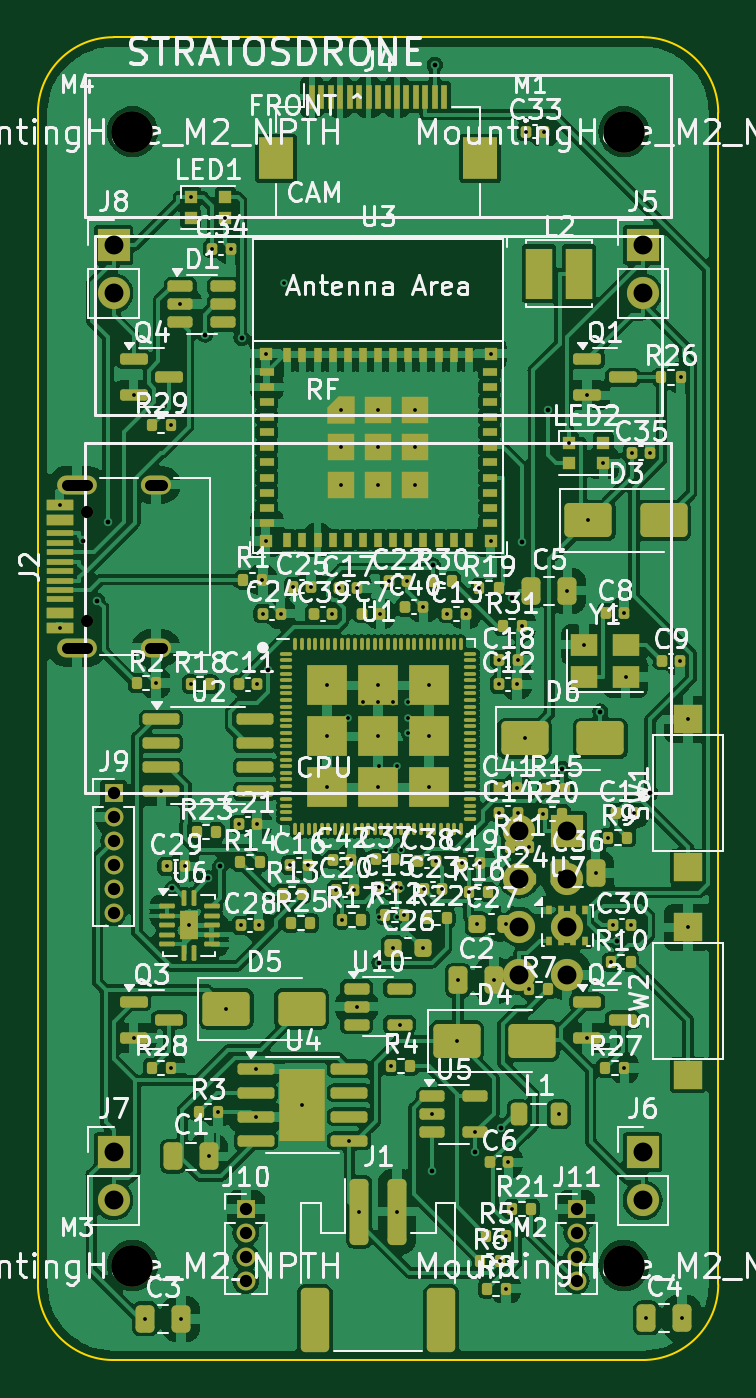
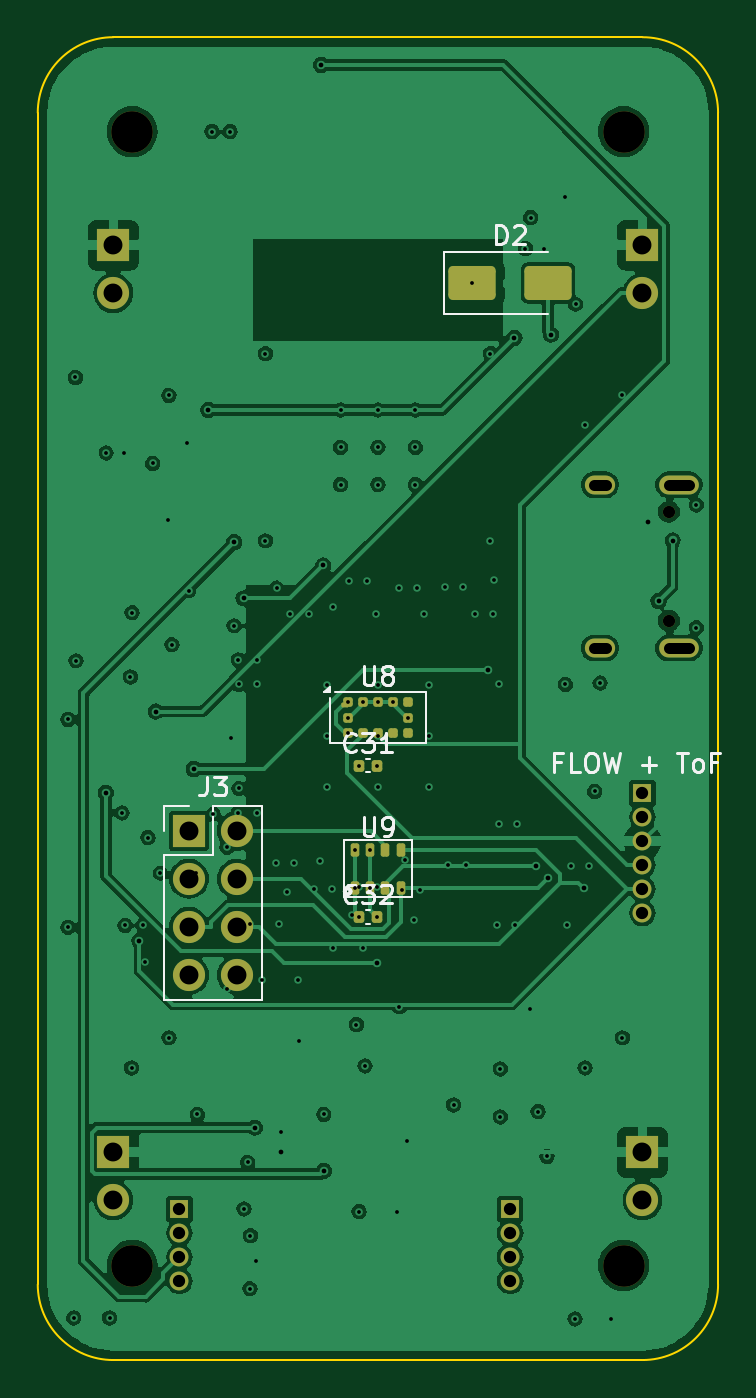
Circuit board: 13 layer files. Board 36.0 x 70.0 mm.
- bottom_copper: stratosdrone-B_Cu.gbr (162920 bytes)
- bottom_mask: stratosdrone-B_Mask.gbr (3820 bytes)
- paste: stratosdrone-B_Paste.gbr (2317 bytes)
- bottom_silk: stratosdrone-B_Silkscreen.gbr (12954 bytes)
- outline: stratosdrone-Edge_Cuts.gbr (931 bytes)
- top_copper: stratosdrone-F_Cu.gbr (333800 bytes)
- top_mask: stratosdrone-F_Mask.gbr (17468 bytes)
- paste: stratosdrone-F_Paste.gbr (16203 bytes)
- top_silk: stratosdrone-F_Silkscreen.gbr (209276 bytes)
- inner_copper: stratosdrone-In1_Cu.gbr (149970 bytes)
- inner_copper: stratosdrone-In2_Cu.gbr (230607 bytes)
- drill: stratosdrone-NPTH.drl (493 bytes)
- drill: stratosdrone-PTH.drl (3939 bytes)

=== bottom_copper: stratosdrone-B_Cu.gbr (162920 bytes, source omitted) ===
=== bottom_mask: stratosdrone-B_Mask.gbr ===
%TF.GenerationSoftware,KiCad,Pcbnew,7.0.11+dfsg-1build4*%
%TF.CreationDate,2026-06-20T21:57:05+00:00*%
%TF.ProjectId,stratosdrone,73747261-746f-4736-9472-6f6e652e6b69,rev?*%
%TF.SameCoordinates,Original*%
%TF.FileFunction,Soldermask,Bot*%
%TF.FilePolarity,Negative*%
%FSLAX46Y46*%
G04 Gerber Fmt 4.6, Leading zero omitted, Abs format (unit mm)*
G04 Created by KiCad (PCBNEW 7.0.11+dfsg-1build4) date 2026-06-20 21:57:05*
%MOMM*%
%LPD*%
G01*
G04 APERTURE LIST*
G04 Aperture macros list*
%AMRoundRect*
0 Rectangle with rounded corners*
0 $1 Rounding radius*
0 $2 $3 $4 $5 $6 $7 $8 $9 X,Y pos of 4 corners*
0 Add a 4 corners polygon primitive as box body*
4,1,4,$2,$3,$4,$5,$6,$7,$8,$9,$2,$3,0*
0 Add four circle primitives for the rounded corners*
1,1,$1+$1,$2,$3*
1,1,$1+$1,$4,$5*
1,1,$1+$1,$6,$7*
1,1,$1+$1,$8,$9*
0 Add four rect primitives between the rounded corners*
20,1,$1+$1,$2,$3,$4,$5,0*
20,1,$1+$1,$4,$5,$6,$7,0*
20,1,$1+$1,$6,$7,$8,$9,0*
20,1,$1+$1,$8,$9,$2,$3,0*%
G04 Aperture macros list end*
%ADD10C,2.200000*%
%ADD11C,0.650000*%
%ADD12O,2.100000X1.000000*%
%ADD13O,1.600000X1.000000*%
%ADD14R,1.700000X1.700000*%
%ADD15O,1.700000X1.700000*%
%ADD16R,1.000000X1.000000*%
%ADD17O,1.000000X1.000000*%
%ADD18RoundRect,0.140000X0.140000X0.170000X-0.140000X0.170000X-0.140000X-0.170000X0.140000X-0.170000X0*%
%ADD19RoundRect,0.062500X0.127500X0.062500X-0.127500X0.062500X-0.127500X-0.062500X0.127500X-0.062500X0*%
%ADD20RoundRect,0.125000X0.125000X0.125000X-0.125000X0.125000X-0.125000X-0.125000X0.125000X-0.125000X0*%
%ADD21RoundRect,0.112500X0.112500X0.237500X-0.112500X0.237500X-0.112500X-0.237500X0.112500X-0.237500X0*%
%ADD22RoundRect,0.250000X1.000000X0.650000X-1.000000X0.650000X-1.000000X-0.650000X1.000000X-0.650000X0*%
G04 APERTURE END LIST*
D10*
%TO.C,MH4*%
X31000000Y-65000000D03*
%TD*%
D11*
%TO.C,J2*%
X2600000Y-30890000D03*
X2600000Y-25110000D03*
D12*
X2070000Y-32320000D03*
D13*
X6250000Y-32320000D03*
D12*
X2070000Y-23680000D03*
D13*
X6250000Y-23680000D03*
%TD*%
D10*
%TO.C,MH1*%
X5000000Y-5000000D03*
%TD*%
D14*
%TO.C,J5*%
X32000000Y-11000000D03*
D15*
X32000000Y-13540000D03*
%TD*%
D16*
%TO.C,J9*%
X4000000Y-40000000D03*
D17*
X4000000Y-41270000D03*
X4000000Y-42540000D03*
X4000000Y-43810000D03*
X4000000Y-45080000D03*
X4000000Y-46350000D03*
%TD*%
D14*
%TO.C,J7*%
X4000000Y-59000000D03*
D15*
X4000000Y-61540000D03*
%TD*%
D14*
%TO.C,J6*%
X32000000Y-59000000D03*
D15*
X32000000Y-61540000D03*
%TD*%
D14*
%TO.C,J8*%
X4000000Y-11000000D03*
D15*
X4000000Y-13540000D03*
%TD*%
D10*
%TO.C,MH3*%
X31000000Y-5000000D03*
%TD*%
D16*
%TO.C,J10*%
X11000000Y-62000000D03*
D17*
X11000000Y-63270000D03*
X11000000Y-64540000D03*
X11000000Y-65810000D03*
%TD*%
D16*
%TO.C,J11*%
X28500000Y-62000000D03*
D17*
X28500000Y-63270000D03*
X28500000Y-64540000D03*
X28500000Y-65810000D03*
%TD*%
D10*
%TO.C,MH2*%
X5000000Y-65000000D03*
%TD*%
D18*
%TO.C,C32*%
X19008985Y-46545618D03*
X18048985Y-46545618D03*
%TD*%
D19*
%TO.C,U8*%
X19740000Y-35325000D03*
D20*
X19600000Y-35200000D03*
X18800000Y-35200000D03*
X18000000Y-35200000D03*
X17200000Y-35200000D03*
X16400000Y-35200000D03*
X16400000Y-36000000D03*
X16400000Y-36800000D03*
X17200000Y-36800000D03*
X18000000Y-36800000D03*
X18800000Y-36800000D03*
X19600000Y-36800000D03*
X19600000Y-36000000D03*
%TD*%
D21*
%TO.C,U9*%
X19200000Y-45000000D03*
X18400000Y-45000000D03*
X17600000Y-45000000D03*
X16800000Y-45000000D03*
X16800000Y-43000000D03*
X17600000Y-43000000D03*
X18400000Y-43000000D03*
X19200000Y-43000000D03*
%TD*%
D18*
%TO.C,C31*%
X19008985Y-38545618D03*
X18048985Y-38545618D03*
%TD*%
D22*
%TO.C,D2*%
X13000000Y-13000000D03*
X9000000Y-13000000D03*
%TD*%
D14*
%TO.C,J3*%
X28000000Y-42000000D03*
D15*
X25460000Y-42000000D03*
X28000000Y-44540000D03*
X25460000Y-44540000D03*
X28000000Y-47080000D03*
X25460000Y-47080000D03*
X28000000Y-49620000D03*
X25460000Y-49620000D03*
%TD*%
M02*

=== paste: stratosdrone-B_Paste.gbr (2317 bytes, source withheld) ===
=== bottom_silk: stratosdrone-B_Silkscreen.gbr (12954 bytes, source omitted) ===
=== outline: stratosdrone-Edge_Cuts.gbr ===
%TF.GenerationSoftware,KiCad,Pcbnew,7.0.11+dfsg-1build4*%
%TF.CreationDate,2026-06-20T21:57:05+00:00*%
%TF.ProjectId,stratosdrone,73747261-746f-4736-9472-6f6e652e6b69,rev?*%
%TF.SameCoordinates,Original*%
%TF.FileFunction,Profile,NP*%
%FSLAX46Y46*%
G04 Gerber Fmt 4.6, Leading zero omitted, Abs format (unit mm)*
G04 Created by KiCad (PCBNEW 7.0.11+dfsg-1build4) date 2026-06-20 21:57:05*
%MOMM*%
%LPD*%
G01*
G04 APERTURE LIST*
%TA.AperFunction,Profile*%
%ADD10C,0.100000*%
%TD*%
G04 APERTURE END LIST*
D10*
X32000000Y-70000000D02*
X4000000Y-70000000D01*
X0Y-66000000D02*
X0Y-4000000D01*
X4000000Y0D02*
G75*
G03*
X0Y-4000000I0J-4000000D01*
G01*
X32000000Y-70000000D02*
G75*
G03*
X36000000Y-66000000I0J4000000D01*
G01*
X0Y-66000000D02*
G75*
G03*
X4000000Y-70000000I4000000J0D01*
G01*
X4000000Y0D02*
X32000000Y0D01*
X36000000Y-4000000D02*
X36000000Y-66000000D01*
X36000000Y-4000000D02*
G75*
G03*
X32000000Y0I-4000000J0D01*
G01*
M02*

=== top_copper: stratosdrone-F_Cu.gbr (333800 bytes, source omitted) ===
=== top_mask: stratosdrone-F_Mask.gbr (17468 bytes, source omitted) ===
=== paste: stratosdrone-F_Paste.gbr (16203 bytes, source omitted) ===
=== top_silk: stratosdrone-F_Silkscreen.gbr (209276 bytes, source omitted) ===
=== inner_copper: stratosdrone-In1_Cu.gbr (149970 bytes, source omitted) ===
=== inner_copper: stratosdrone-In2_Cu.gbr (230607 bytes, source omitted) ===
=== drill: stratosdrone-NPTH.drl ===
M48
; DRILL file {KiCad 7.0.11+dfsg-1build4} date Sat Jun 20 21:57:06 2026
; FORMAT={-:-/ absolute / metric / decimal}
; #@! TF.CreationDate,2026-06-20T21:57:06+00:00
; #@! TF.GenerationSoftware,Kicad,Pcbnew,7.0.11+dfsg-1build4
; #@! TF.FileFunction,NonPlated,1,4,NPTH
FMAT,2
METRIC
; #@! TA.AperFunction,NonPlated,NPTH,ComponentDrill
T1C0.650
; #@! TA.AperFunction,NonPlated,NPTH,ComponentDrill
T2C2.200
%
G90
G05
T1
X2.6Y-25.11
X2.6Y-30.89
T2
X5.0Y-5.0
X5.0Y-65.0
X31.0Y-5.0
X31.0Y-65.0
M30

=== drill: stratosdrone-PTH.drl ===
M48
; DRILL file {KiCad 7.0.11+dfsg-1build4} date Sat Jun 20 21:57:06 2026
; FORMAT={-:-/ absolute / metric / decimal}
; #@! TF.CreationDate,2026-06-20T21:57:06+00:00
; #@! TF.GenerationSoftware,Kicad,Pcbnew,7.0.11+dfsg-1build4
; #@! TF.FileFunction,Plated,1,4,PTH
FMAT,2
METRIC
; #@! TA.AperFunction,Plated,PTH,ViaDrill
T1C0.200
; #@! TA.AperFunction,Plated,PTH,ViaDrill
T2C0.250
; #@! TA.AperFunction,Plated,PTH,ComponentDrill
T3C0.600
; #@! TA.AperFunction,Plated,PTH,ComponentDrill
T4C0.650
; #@! TA.AperFunction,Plated,PTH,ComponentDrill
T5C1.000
%
G90
G05
T1
X1.155Y-24.75
X1.155Y-31.25
X2.07Y-23.68
X2.07Y-32.32
X4.0Y-11.0
X4.0Y-40.0
X4.0Y-41.27
X4.0Y-42.54
X4.0Y-59.0
X5.062Y-18.95
X5.062Y-52.95
X5.678Y-67.823
X6.241Y-34.177
X6.25Y-23.68
X6.25Y-32.32
X6.525Y-39.905
X6.808Y-43.88
X7.039Y-20.546
X7.039Y-54.546
X7.537Y-14.129
X7.578Y-67.823
X7.768Y-43.88
X8.0Y-47.0
X8.085Y-8.45
X8.087Y-34.239
X9.051Y-59.229
X9.231Y-11.187
X9.522Y-56.849
X9.915Y-9.55
X9.961Y-51.409
X10.191Y-11.187
X10.643Y-41.648
X10.72Y-47.0
X11.0Y-62.0
X11.0Y-65.81
X11.525Y-54.595
X11.525Y-57.135
X11.603Y-41.648
X11.61Y-34.25
X11.68Y-47.0
X11.87Y-28.707
X11.888Y-30.501
X12.05Y-16.75
X12.05Y-26.65
X12.848Y-30.501
X13.0Y-13.0
X13.317Y-43.807
X13.479Y-29.07
X14.0Y-56.5
X14.277Y-43.807
X14.439Y-29.07
X15.3Y-34.3
X15.3Y-37.0
X15.3Y-39.7
X15.56Y-30.528
X15.771Y-45.114
X15.938Y-29.158
X16.025Y-19.725
X16.025Y-21.7
X16.025Y-23.675
X16.095Y-46.7
X16.4Y-36.0
X16.475Y-58.405
X16.579Y-43.529
X16.731Y-45.114
X16.863Y-51.3
X16.898Y-29.158
X17.0Y-62.15
X17.2Y-35.2
X18.0Y-19.725
X18.0Y-21.7
X18.0Y-23.675
X18.0Y-34.3
X18.0Y-35.2
X18.0Y-37.0
X18.0Y-39.7
X18.049Y-38.546
X18.049Y-46.546
X18.051Y-44.982
X18.128Y-30.51
X18.4Y-43.0
X18.4Y-45.0
X18.574Y-28.767
X18.682Y-54.44
X18.8Y-35.2
X18.802Y-48.189
X19.0Y-62.15
X19.009Y-38.546
X19.009Y-46.546
X19.011Y-44.982
X19.137Y-52.25
X19.2Y-43.0
X19.2Y-45.0
X19.387Y-46.459
X19.534Y-28.767
X19.6Y-35.2
X19.6Y-36.0
X19.6Y-36.8
X19.975Y-19.725
X19.975Y-21.7
X19.975Y-23.675
X20.352Y-48.189
X20.403Y-30.165
X20.443Y-45.088
X20.7Y-34.3
X20.7Y-37.0
X20.7Y-39.7
X20.863Y-57.0
X21.074Y-43.609
X21.403Y-45.088
X21.67Y-30.514
X22.155Y-53.127
X22.233Y-49.915
X22.455Y-43.673
X22.63Y-30.514
X22.788Y-45.244
X23.137Y-57.95
X23.226Y-46.927
X23.363Y-29.155
X23.415Y-43.673
X23.95Y-16.75
X23.95Y-26.65
X24.133Y-49.915
X24.39Y-34.25
X24.419Y-32.949
X24.419Y-41.051
X24.438Y-64.764
X24.744Y-63.423
X24.77Y-66.227
X24.776Y-46.927
X24.891Y-59.537
X25.09Y-62.0
X25.35Y-34.25
X25.35Y-39.75
X25.379Y-32.949
X25.379Y-41.051
X25.46Y-49.62
X25.608Y-31.147
X25.759Y-37.108
X25.82Y-5.0
X25.984Y-42.864
X25.99Y-50.385
X26.717Y-41.108
X26.78Y-5.0
X27.562Y-57.0
X27.607Y-44.238
X28.0Y-42.0
X28.0Y-44.54
X28.0Y-49.62
X28.016Y-29.292
X28.085Y-21.45
X28.5Y-62.0
X28.9Y-32.15
X29.062Y-18.95
X29.062Y-52.95
X29.125Y-25.574
X29.507Y-44.238
X29.915Y-22.55
X30.171Y-42.352
X30.339Y-48.95
X30.42Y-47.0
X31.009Y-30.454
X31.039Y-54.546
X31.1Y-33.85
X31.38Y-47.0
X31.42Y-22.0
X31.541Y-41.048
X32.0Y-11.0
X32.0Y-59.0
X32.194Y-67.773
X32.38Y-22.0
X33.98Y-33.0
X34.01Y-18.0
X34.094Y-67.773
X34.4Y-36.1
X34.4Y-47.1
T2
X2.399Y-26.633
X3.146Y-29.832
X3.708Y-25.661
X7.121Y-45.047
X8.846Y-15.735
X9.024Y-44.517
X9.642Y-43.88
X10.777Y-15.91
X12.198Y-33.474
X18.063Y-48.985
X20.863Y-59.986
X20.896Y-27.954
X21.0Y-1.47
X23.137Y-59.0
X24.513Y-57.707
X25.112Y-29.69
X25.606Y-26.718
X26.975Y-19.726
X27.734Y-38.725
X29.759Y-35.683
X30.619Y-47.814
X32.397Y-39.993
T4
X4.0Y-40.0
X4.0Y-41.27
X4.0Y-42.54
X4.0Y-43.81
X4.0Y-45.08
X4.0Y-46.35
X11.0Y-62.0
X11.0Y-63.27
X11.0Y-64.54
X11.0Y-65.81
X28.5Y-62.0
X28.5Y-63.27
X28.5Y-64.54
X28.5Y-65.81
T5
X4.0Y-11.0
X4.0Y-13.54
X4.0Y-59.0
X4.0Y-61.54
X25.46Y-42.0
X25.46Y-44.54
X25.46Y-47.08
X25.46Y-49.62
X28.0Y-42.0
X28.0Y-44.54
X28.0Y-47.08
X28.0Y-49.62
X32.0Y-11.0
X32.0Y-13.54
X32.0Y-59.0
X32.0Y-61.54
T3
X1.52Y-23.68G85X2.62Y-23.68
G05
X1.52Y-32.32G85X2.62Y-32.32
G05
X5.95Y-23.68G85X6.55Y-23.68
G05
X5.95Y-32.32G85X6.55Y-32.32
G05
M30
